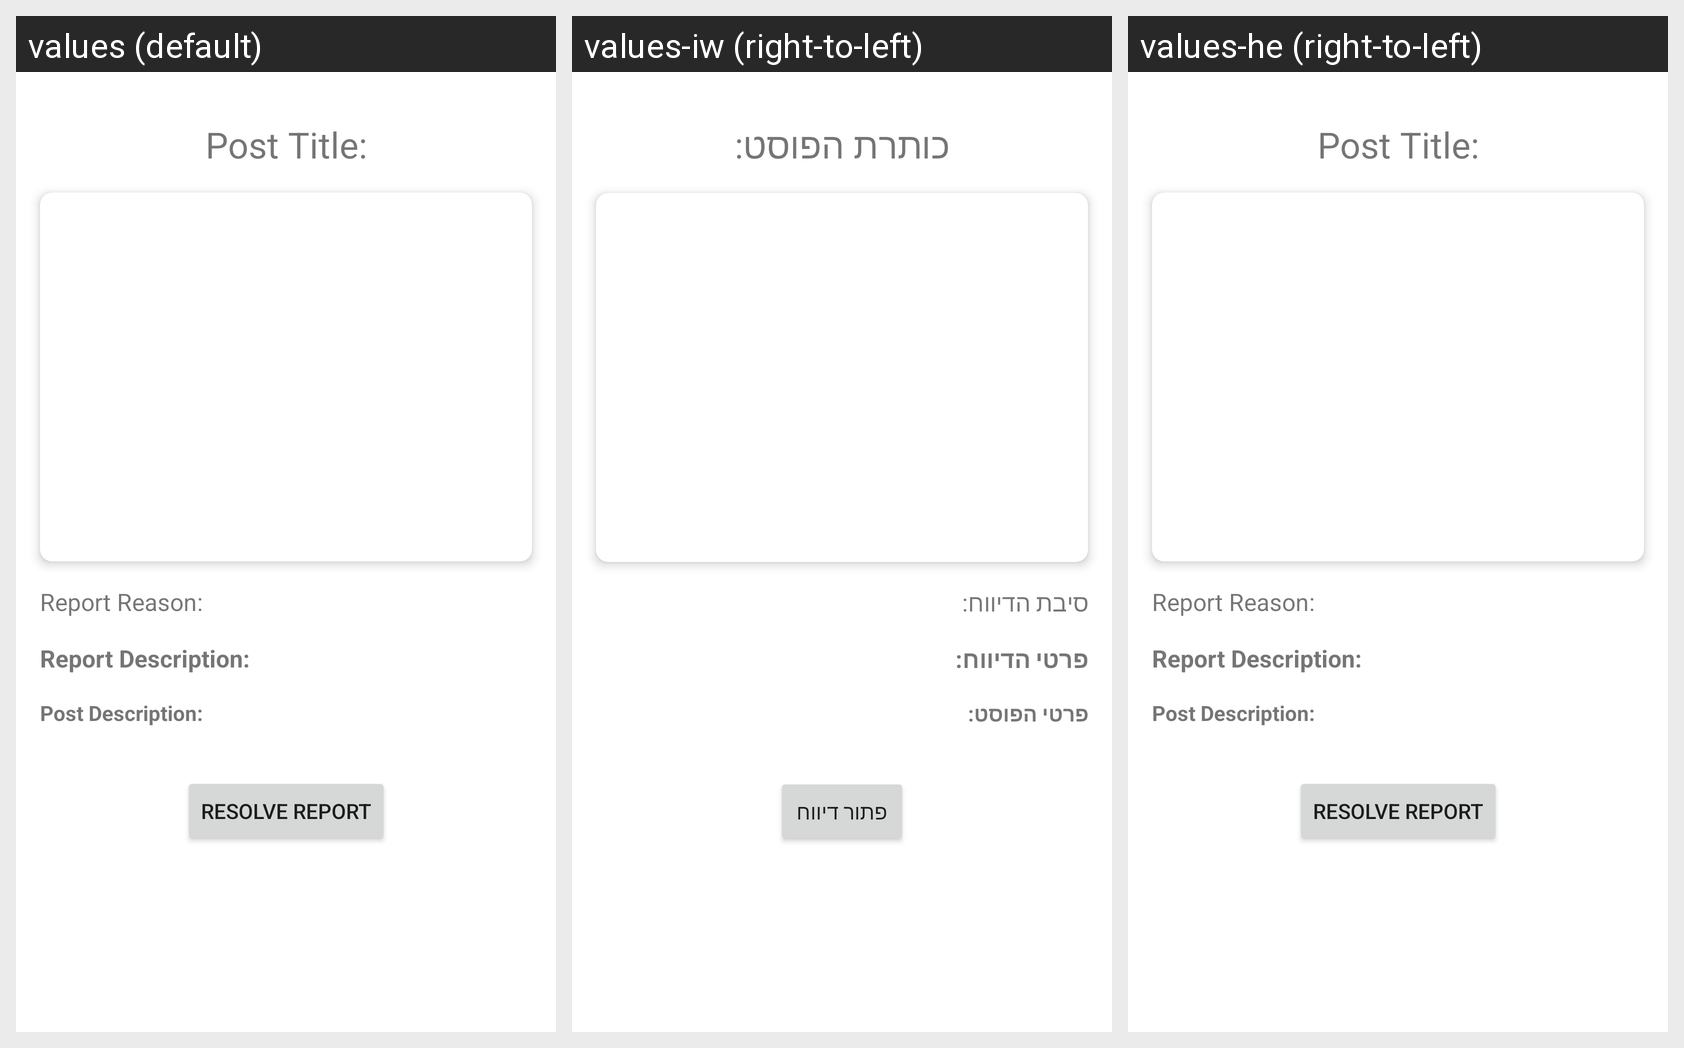

Translations of the strings shown on this Android screen, per locale in the grid:
Android screen res/layout/fragment_report_resolve.xml rendered under 3 locales, left to right: values (default), values-iw (right-to-left), values-he (right-to-left). Device: Nexus 5 (rendered at 1080×1920; each locale shown at half size, 540×960, under a caption strip naming it); theme AppTheme.
Strings drawn on this screen, with the default value and each locale's value (text and hints the layout hard-codes, and strings that could not be matched under every locale, appear in the picture but are not listed):

post_title
  values: Post Title:
  values-iw: כותרת הפוסט:
  values-he: Post Title:  [not translated; the default value is used]

report_reason
  values: Report Reason:
  values-iw: סיבת הדיווח:
  values-he: Report Reason:  [not translated; the default value is used]

report_description
  values: Report Description:
  values-iw: פרטי הדיווח:
  values-he: Report Description:  [not translated; the default value is used]

post_description
  values: Post Description:
  values-iw: פרטי הפוסט:
  values-he: Post Description:  [not translated; the default value is used]

resolve_report
  values: Resolve Report
  values-iw: פתור דיווח
  values-he: Resolve Report  [not translated; the default value is used]
